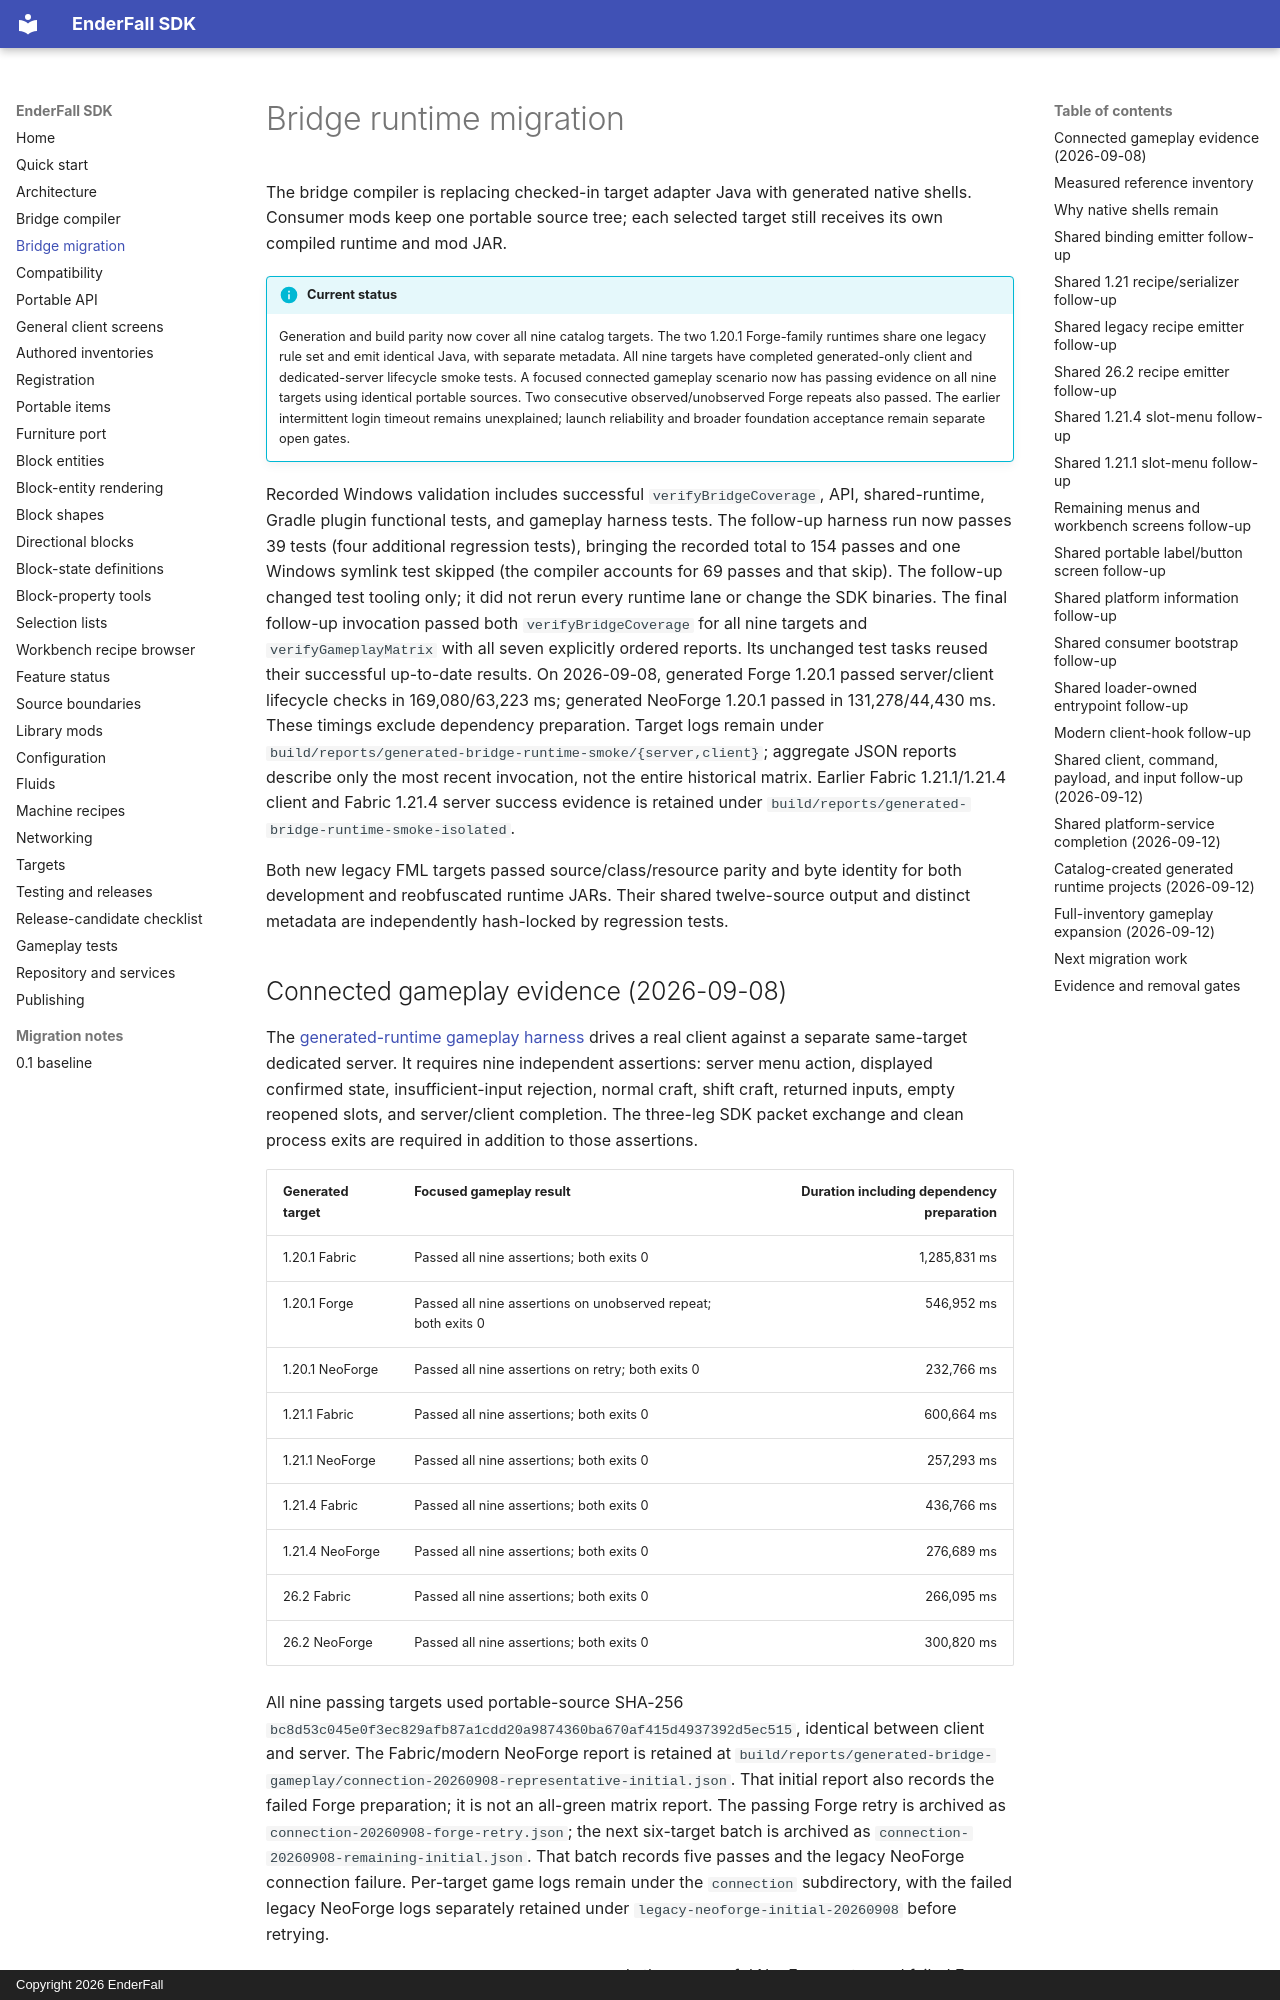

repository: EnderFall-LTD/enderfall-sdk · page: bridge-migration/index.html · generator: mkdocs · copyright: Copyright 2026 EnderFall

# Bridge runtime migration

The bridge compiler is replacing checked-in target adapter Java with generated
native shells. Consumer mods keep one portable source tree; each selected target
still receives its own compiled runtime and mod JAR.

!!! info "Current status"
    Generation and build parity now cover all nine catalog targets. The two 1.20.1
    Forge-family runtimes share one legacy rule set and emit identical Java, with
    separate metadata. All nine targets have completed generated-only client and
    dedicated-server lifecycle smoke tests. A focused connected gameplay scenario
    now has passing evidence on all nine targets using identical portable sources.
    Two consecutive observed/unobserved Forge repeats also passed. The earlier
    intermittent login timeout remains unexplained; launch reliability and broader
    foundation acceptance remain separate open gates.

Recorded Windows validation includes successful `verifyBridgeCoverage`, API,
shared-runtime, Gradle plugin functional tests, and gameplay harness tests.
The follow-up harness run now passes 39 tests (four additional regression tests),
bringing the recorded total to 154 passes and one Windows symlink test skipped
(the compiler accounts for 69 passes and that skip). The follow-up changed test
tooling only; it did not rerun every runtime lane or change the SDK binaries.
The final follow-up invocation passed both `verifyBridgeCoverage` for all nine
targets and `verifyGameplayMatrix` with all seven explicitly ordered reports.
Its unchanged test tasks reused their successful up-to-date results.
On 2026-09-08, generated Forge 1.20.1 passed server/client lifecycle checks in
169,080/63,223 ms; generated NeoForge 1.20.1 passed in 131,278/44,430 ms.
These timings exclude dependency preparation. Target logs remain under
`build/reports/generated-bridge-runtime-smoke/{server,client}`; aggregate JSON reports
describe only the most recent invocation, not the entire historical matrix.
Earlier Fabric 1.21.1/1.21.4 client and Fabric 1.21.4 server success evidence is
retained under `build/reports/generated-bridge-runtime-smoke-isolated`.

Both new legacy FML targets passed source/class/resource parity and byte identity
for both development and reobfuscated runtime JARs. Their shared twelve-source
output and distinct metadata are independently hash-locked by regression tests.
